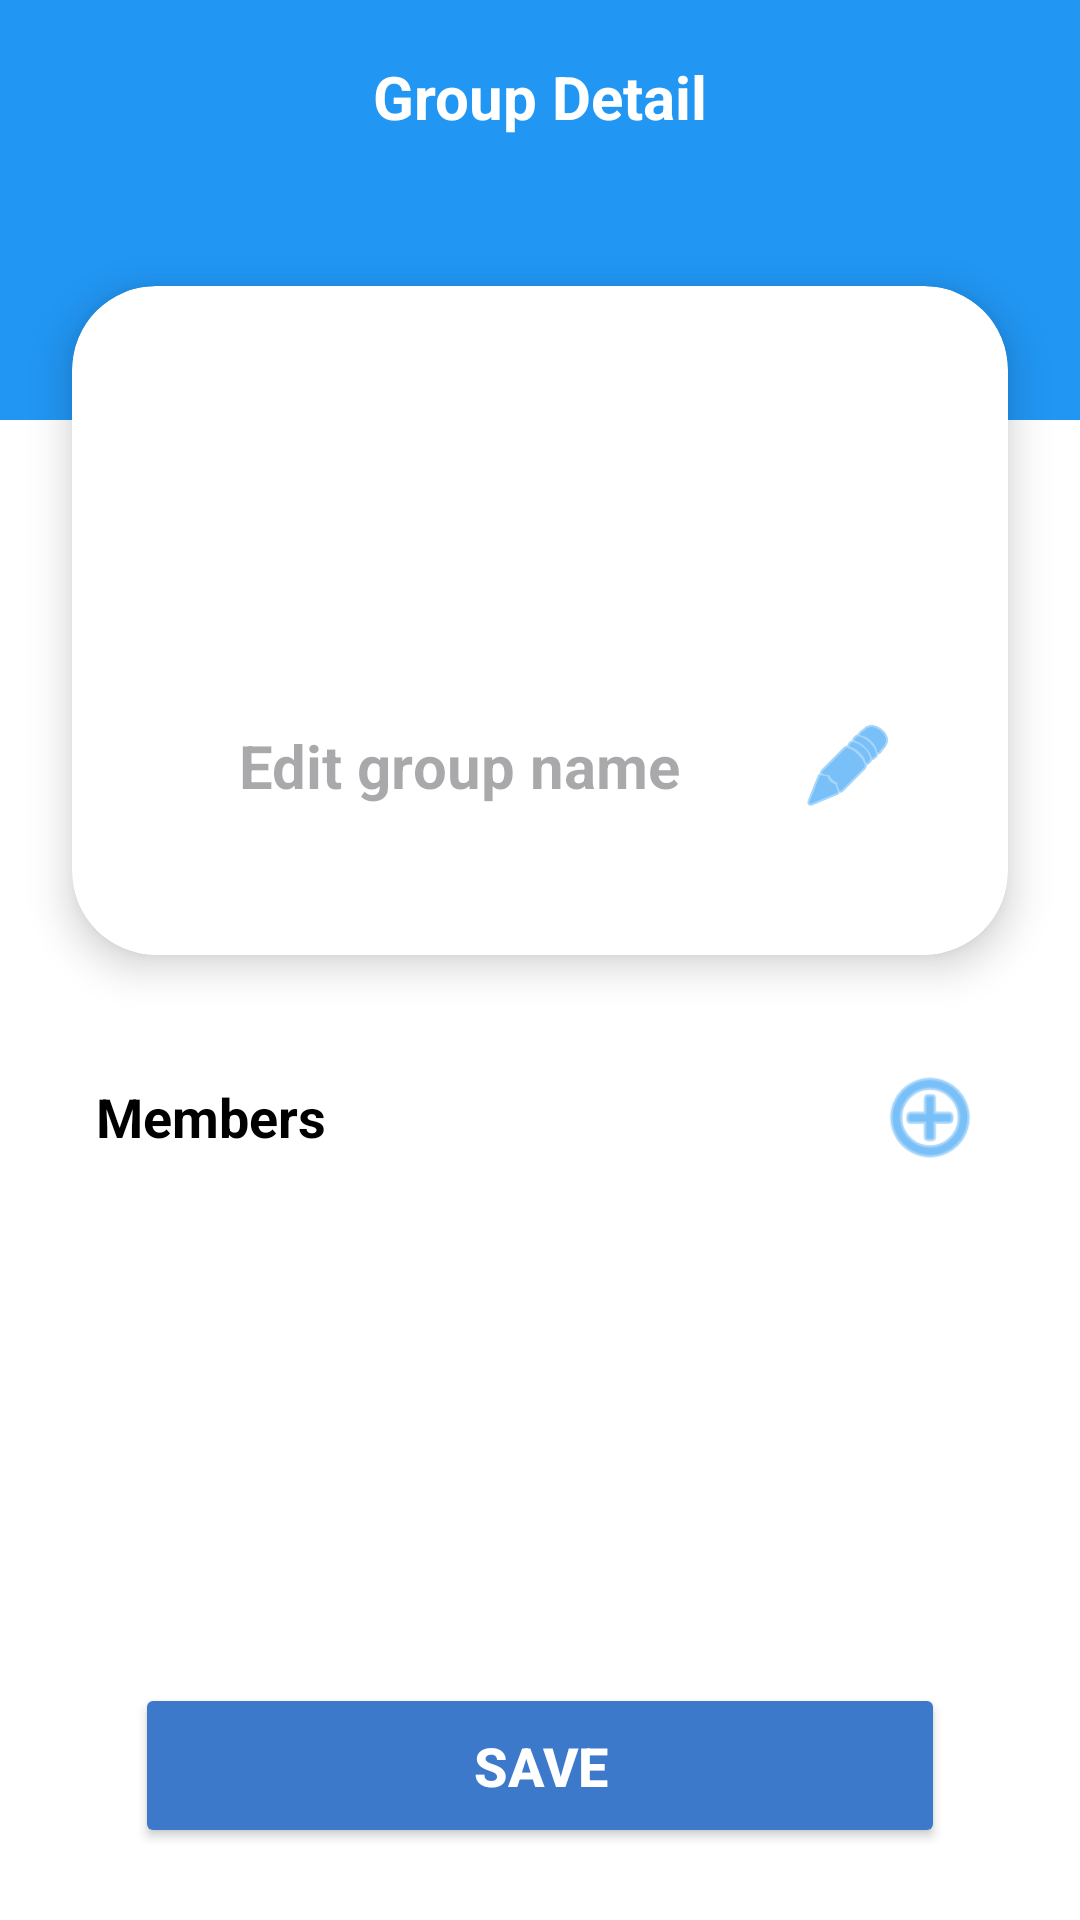

Here is an Android app screen rendered from its layout file. Give the layout XML and the strings, colors and styles it references.
<!-- AndroidManifest.xml: application theme Theme.MyApplication -->
<!-- res/layout/activity_groupdetail.xml -->
<?xml version="1.0" encoding="utf-8"?>
<androidx.constraintlayout.widget.ConstraintLayout
    xmlns:android="http://schemas.android.com/apk/res/android"
    xmlns:app="http://schemas.android.com/apk/res-auto"
    xmlns:tools="http://schemas.android.com/tools"
    android:id="@+id/main"
    android:layout_width="match_parent"
    android:layout_height="match_parent"
    android:background="#FFFFFF"
    android:fitsSystemWindows="true">

    <View
        android:id="@+id/headerBg"
        android:layout_width="match_parent"
        android:layout_height="140dp"
        android:background="#2196F3"
        app:layout_constraintTop_toTopOf="parent" />

    <ImageView
        android:id="@+id/backButton"
        android:layout_width="32dp"
        android:layout_height="32dp"
        android:layout_marginStart="24dp"
        android:layout_marginTop="16dp"
        android:src="@drawable/ic_arrow_back"
        app:layout_constraintStart_toStartOf="parent"
        app:layout_constraintTop_toTopOf="parent"
        app:tint="#FFFFFF" />

    <TextView
        android:layout_width="wrap_content"
        android:layout_height="wrap_content"
        android:text="Group Detail"
        android:textColor="#FFFFFF"
        android:textSize="20sp"
        android:textStyle="bold"
        app:layout_constraintBottom_toBottomOf="@id/backButton"
        app:layout_constraintEnd_toEndOf="parent"
        app:layout_constraintStart_toStartOf="parent"
        app:layout_constraintTop_toTopOf="@id/backButton" />

    <androidx.cardview.widget.CardView
        android:id="@+id/cardGroupInfo"
        android:layout_width="match_parent"
        android:layout_height="wrap_content"
        android:layout_marginHorizontal="24dp"
        android:layout_marginTop="-45dp"
        app:cardCornerRadius="28dp"
        app:cardElevation="8dp"
        app:layout_constraintTop_toBottomOf="@id/headerBg">

        <LinearLayout
            android:layout_width="match_parent"
            android:layout_height="wrap_content"
            android:gravity="center"
            android:orientation="vertical"
            android:padding="28dp">

            <ImageView
                android:id="@+id/ImageView"
                android:layout_width="85dp"
                android:layout_height="81dp"
                android:background="@drawable/ic_launcher_background"
                android:padding="20dp"
                android:src="@android:drawable/ic_menu_gallery"
                app:tint="#FFFFFF"
                tools:ignore="ContentDescription" />

            <LinearLayout
                android:layout_width="257dp"
                android:layout_height="70dp"
                android:layout_marginTop="16dp"
                android:gravity="center_vertical"
                android:orientation="horizontal">

                <EditText
                    android:id="@+id/editGroupName"
                    android:layout_width="203dp"
                    android:layout_height="50dp"
                    android:background="@android:color/transparent"
                    android:gravity="center"
                    android:hint="Edit group name"
                    android:inputType="text"
                    android:textColor="#000000"
                    android:textSize="20sp"
                    android:textStyle="bold" />

                <ImageView
                    android:id="@+id/btnEditName"
                    android:layout_width="wrap_content"
                    android:layout_height="wrap_content"
                    android:layout_marginStart="12dp"
                    android:src="@android:drawable/ic_menu_edit"
                    app:tint="#2196F3"
                    tools:ignore="ContentDescription" />
            </LinearLayout>
        </LinearLayout>
    </androidx.cardview.widget.CardView>

    <LinearLayout
        android:id="@+id/memberHeader"
        android:layout_width="match_parent"
        android:layout_height="wrap_content"
        android:layout_marginTop="36dp"
        android:gravity="center_vertical"
        android:orientation="horizontal"
        android:paddingHorizontal="32dp"
        app:layout_constraintTop_toBottomOf="@id/cardGroupInfo">

        <TextView
            android:layout_width="0dp"
            android:layout_height="wrap_content"
            android:layout_weight="1"
            android:text="Members"
            android:textColor="#000000"
            android:textSize="18sp"
            android:textStyle="bold" />

        <ImageView
            android:id="@+id/btnAddMember"
            android:layout_width="36dp"
            android:layout_height="36dp"
            android:src="@android:drawable/ic_menu_add"
            app:tint="#2196F3"
            tools:ignore="ContentDescription" />
    </LinearLayout>

    <androidx.recyclerview.widget.RecyclerView
        android:id="@+id/rvMembers"
        android:layout_width="match_parent"
        android:layout_height="0dp"
        android:layout_marginTop="16dp"
        android:layout_marginBottom="16dp"
        android:clipToPadding="false"
        android:paddingHorizontal="24dp"
        app:layoutManager="androidx.recyclerview.widget.LinearLayoutManager"
        app:layout_constraintBottom_toTopOf="@+id/btnSave"
        app:layout_constraintTop_toBottomOf="@id/memberHeader"
        tools:listitem="@layout/item_member_manage" />

    <Button
        android:id="@+id/btnSave"
        android:layout_width="270dp"
        android:layout_height="55dp"
        android:layout_marginHorizontal="24dp"
        android:layout_marginBottom="24dp"
        android:backgroundTint="#3D79CA"
        android:text="Save"
        android:textColor="#FFFFFF"
        android:textSize="18sp"
        android:textStyle="bold"
        app:cornerRadius="22dp"
        app:layout_constraintBottom_toBottomOf="parent"
        app:layout_constraintEnd_toEndOf="parent"
        app:layout_constraintStart_toStartOf="parent" />

</androidx.constraintlayout.widget.ConstraintLayout>
<!-- res/layout/item_member_manage.xml (included above) -->
<?xml version="1.0" encoding="utf-8"?>
<androidx.constraintlayout.widget.ConstraintLayout
    xmlns:android="http://schemas.android.com/apk/res/android"
    xmlns:app="http://schemas.android.com/apk/res-auto"
    android:layout_width="match_parent"
    android:layout_height="wrap_content"
    android:background="?attr/selectableItemBackground"
    android:padding="16dp">

    <com.google.android.material.imageview.ShapeableImageView
        android:id="@+id/imgMemberAvatar"
        android:layout_width="50dp"
        android:layout_height="50dp"
        android:scaleType="centerCrop"
        android:src="@drawable/ic_launcher_background"
        app:layout_constraintBottom_toBottomOf="parent"
        app:layout_constraintStart_toStartOf="parent"
        app:layout_constraintTop_toTopOf="parent"
        app:shapeAppearanceOverlay="@style/CircleImageStyle" />

    <ImageButton
        android:id="@+id/btnRemove"
        android:layout_width="62dp"
        android:layout_height="57dp"
        android:background="?attr/selectableItemBackgroundBorderless"
        android:contentDescription="Remove member"
        android:src="@drawable/ic_close"
        app:layout_constraintBottom_toBottomOf="parent"
        app:layout_constraintEnd_toEndOf="parent"
        app:layout_constraintHorizontal_bias="1.0"
        app:layout_constraintStart_toStartOf="parent"
        app:layout_constraintTop_toTopOf="parent"
        app:layout_constraintVertical_bias="1.0"
        app:tint="#FF5252" />

    <TextView
        android:id="@+id/tvMemberName"
        android:layout_width="0dp"
        android:layout_height="wrap_content"
        android:layout_marginStart="24dp"  android:layout_marginEnd="16dp"
        android:text="User Name"
        android:textColor="@android:color/black"
        android:textSize="16sp"
        android:textStyle="bold"
        app:layout_constraintBottom_toBottomOf="parent"
        app:layout_constraintEnd_toStartOf="@id/btnRemove"
        app:layout_constraintStart_toEndOf="@id/imgMemberAvatar"
        app:layout_constraintTop_toTopOf="parent" />

</androidx.constraintlayout.widget.ConstraintLayout>
<!-- resources referenced by this layout -->
<resources>
  <style name="CircleImageStyle">
          <item name="cornerSize">50%</item>
      </style>
  <style name="Theme.MyApplication" parent="Base.Theme.MyApplication" />
  <style name="Base.Theme.MyApplication" parent="Theme.Material3.DayNight.NoActionBar">
          <item name="colorPrimary">#6200EE</item>
          <item name="colorPrimaryVariant">#3700B3</item>
          <item name="colorOnPrimary">#FFFFFF</item>
      </style>
</resources>
